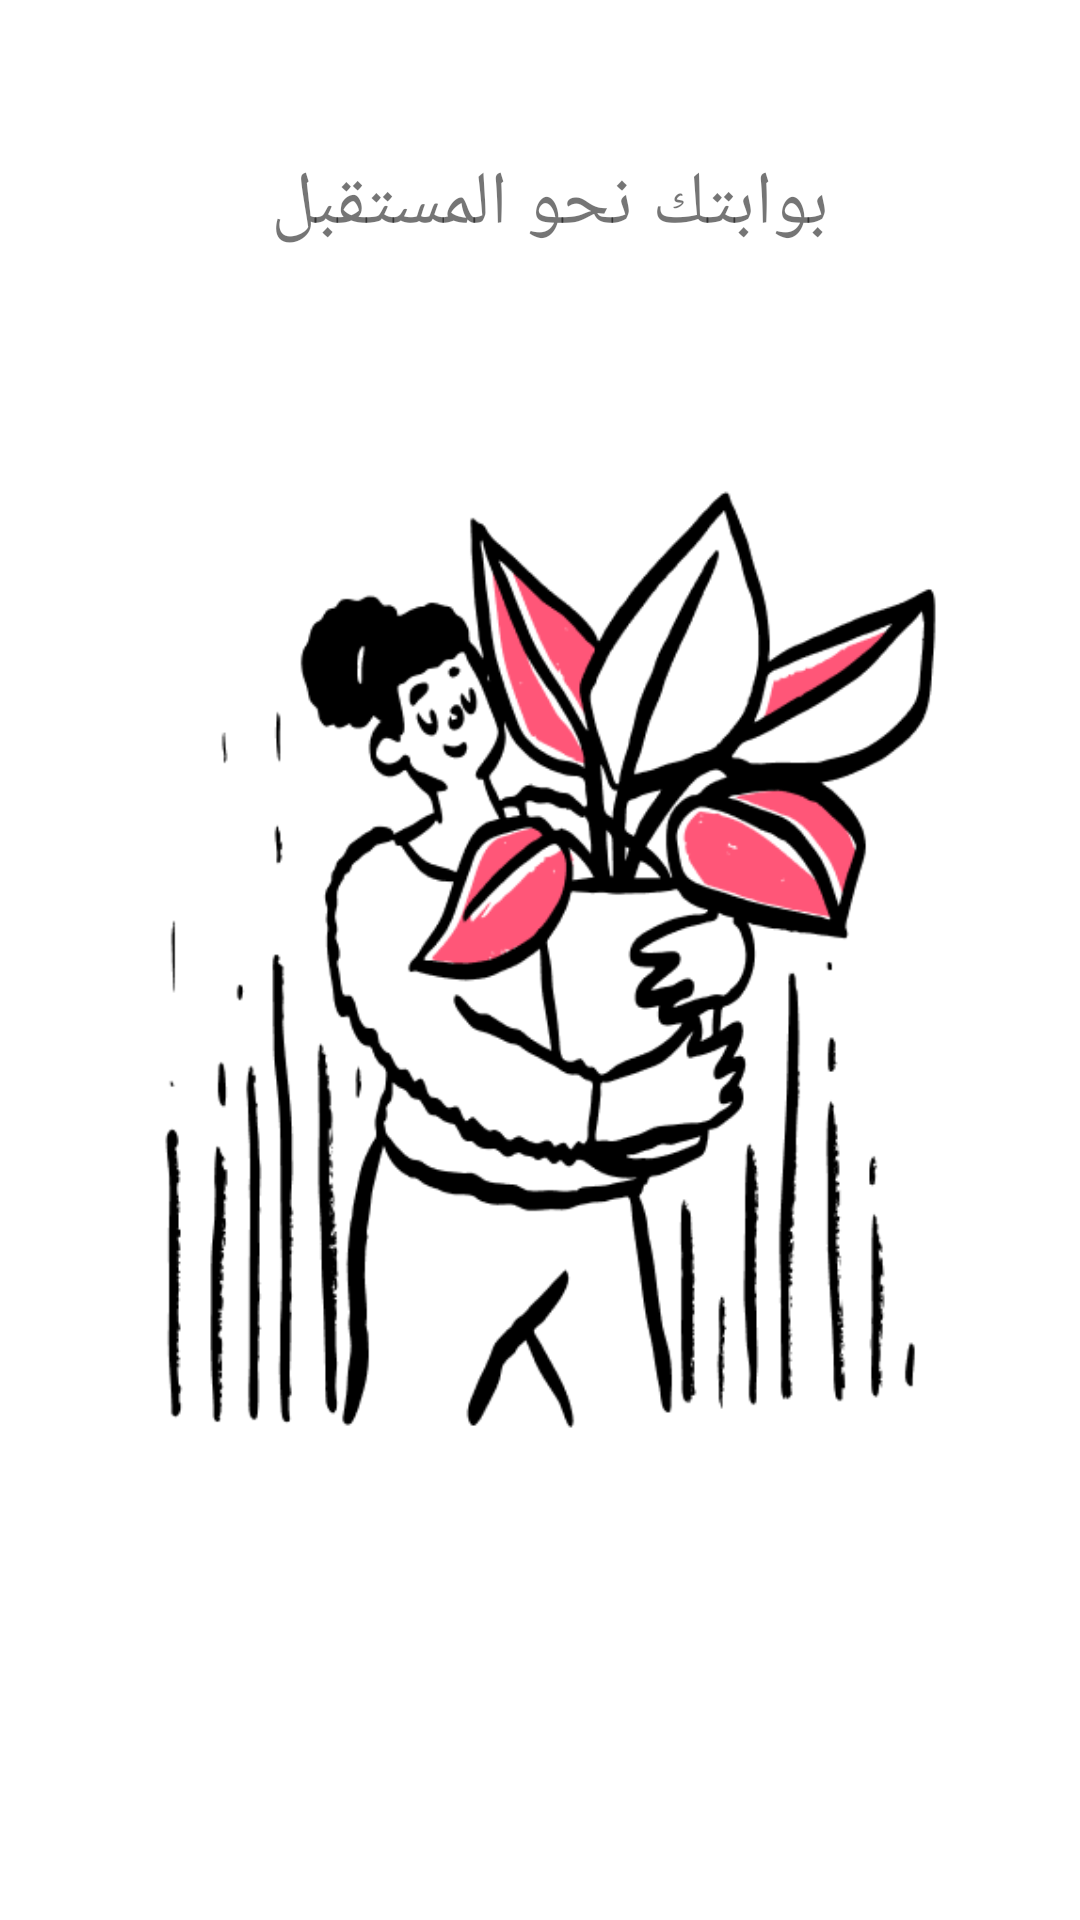

Reconstruct the res/layout file that produces this screen, plus the resources it refers to.
<!-- AndroidManifest.xml: application theme Theme.HairMe -->
<!-- res/layout/welcome_side1.xml -->
<?xml version="1.0" encoding="utf-8"?>
<androidx.constraintlayout.widget.ConstraintLayout xmlns:android="http://schemas.android.com/apk/res/android"
    xmlns:app="http://schemas.android.com/apk/res-auto"
    xmlns:tools="http://schemas.android.com/tools"
    android:layout_width="match_parent"
    android:orientation="vertical"
    android:layout_gravity="bottom"
    android:layout_height="match_parent">

    <TextView
        android:id="@+id/textView"
        android:layout_width="296dp"
        android:layout_height="56dp"
        android:text="بوابتك نحو المستقبل "
        android:textAlignment="center"
        android:textSize="25dp"
        android:fontFamily="@font/tajawal_medium"
        app:layout_constraintBottom_toTopOf="@+id/imageView"
        app:layout_constraintEnd_toEndOf="parent"
        app:layout_constraintStart_toStartOf="parent"
        app:layout_constraintTop_toTopOf="parent"
        app:layout_constraintVertical_bias="0.478"
        tools:ignore="MissingConstraints" />

    <ImageView
        android:id="@+id/imageView"
        android:layout_width="332dp"
        android:layout_height="315dp"
        android:layout_gravity="end"
        app:layout_constraintBottom_toBottomOf="parent"
        app:layout_constraintEnd_toEndOf="parent"
        app:layout_constraintStart_toStartOf="parent"
        app:layout_constraintTop_toTopOf="parent"
        android:src="@drawable/img_1" />
</androidx.constraintlayout.widget.ConstraintLayout>
<!-- resources referenced by this layout -->
<resources>
  <!-- drawable img_1: png bitmap (drawable, 41569 bytes) -->
  <style name="Theme.HairMe" parent="Theme.MaterialComponents.DayNight.NoActionBar">
          
          <item name="colorPrimary">@color/purple_500</item>
          <item name="colorPrimaryVariant">@color/purple_700</item>
          <item name="colorOnPrimary">@color/white</item>
          
          <item name="colorSecondary">@color/teal_200</item>
          <item name="colorSecondaryVariant">@color/teal_700</item>
          <item name="colorOnSecondary">@color/black</item>
          
          <item name="android:statusBarColor" tools:targetApi="l">?attr/colorPrimaryVariant</item>
          
      </style>
  <color name="purple_500">#9E2C6A</color>
  <color name="purple_700">#B87F9E</color>
  <color name="white">#FFFFFFFF</color>
  <color name="teal_200">#B15F8C</color>
  <color name="teal_700">#FF018786</color>
  <color name="black">#FF000000</color>
</resources>
